pico-8 play session: no input (idle)

[t = 1 s] idle ~1s (no d-pad/buttons)
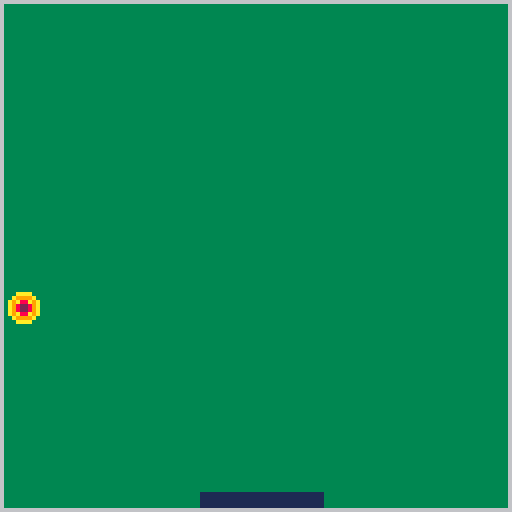
[t = 2 s] idle ~2s (no d-pad/buttons)
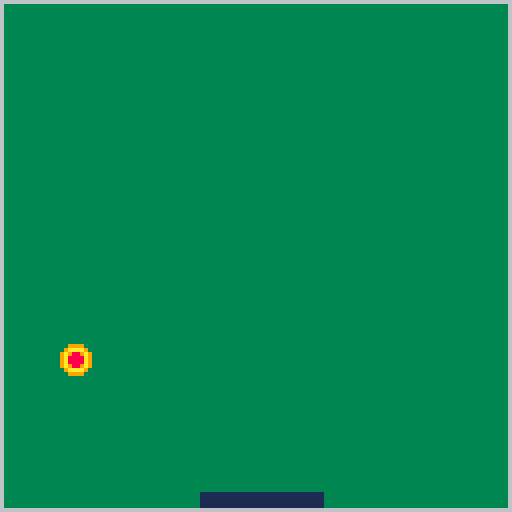
[t = 4 s] idle ~4s (no d-pad/buttons)
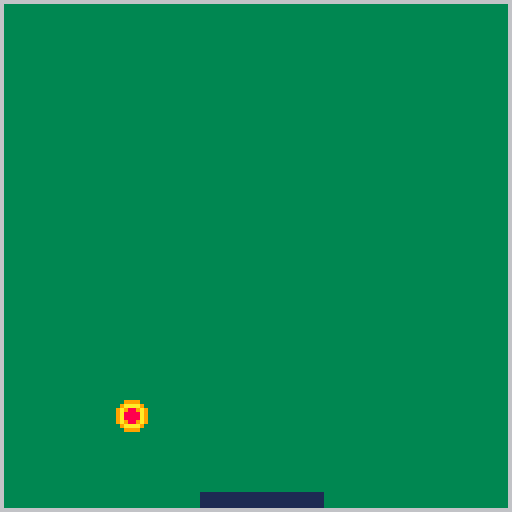
[t = 8 s] idle ~8s (no d-pad/buttons)
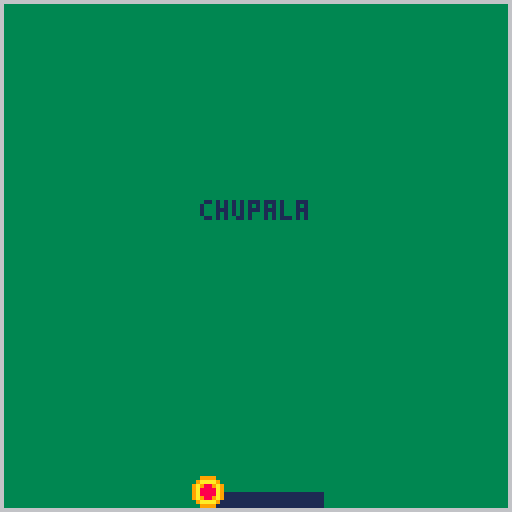

pico-8 cartridge
version 29
__lua__
function _init()
    balldir=flr(rnd(2))
    gravity=true
    spriteselect()
    particles={}
    max_vel=3
    min_life=5
    max_life=12
    colors={8,9,9,10,6,6,7}
    g=0.1
    min_amount=2
    max_amount=5
end

function gameover()
    if spry>=119 then
        print ("chupala",50,50,1)
        stop()
    end
end

function _draw()
    --cls()
    background()
    drawplayer()
    drawball()
    foreach(particles,draw_spark)
end

function _update()
    gameover()
    spriteselect()
    changesprite()
    movement()
    ballmovement()
    checkhit()
    collision()
end

-->8
--player
palx=50
paly=123
palx2=80
paly2=126
--enemy
sprite=1
randomsprte=1
sprx=63
spry=10
--physics
speed=1
playerspeed=1

function spriteselect()
    if randomsprte % 2 == 0 then
        sprite= 2
    else
        sprite= 3
    end
end

function changesprite()
    if sprx <= 1 then
        randomsprte+=1
        sfx(0)
    end
    if sprx >= 119 then
        randomsprte+=1
        sfx(0)
    end
end

function background()
    rectfill(0,0,127,127,6)
    rectfill(1,1,126,126,3)
end

function movement()
    if btn(0) and not (palx==1) then
        palx-=playerspeed
        palx2-=playerspeed
    end
    if btn(1) and not (palx2==126)then
        palx+=playerspeed
        palx2+=playerspeed
    end
end

function drawplayer()
    rectfill(palx,paly,palx2,paly2,1)
end

function drawball()
    spr(sprite,sprx,spry)
end

function ballmovement()
    if balldir==1 then
        sprx+=1 * speed
    end
    if balldir==0 then
        sprx-=1 * speed
    end
    changedir()
end

function changedir()
    if sprx <= 1 then
        balldir=1
    end
    if sprx >= 119 then
        balldir=0
    end
--randomsprte+=1
end

function checkhit()
    if gravity == true then
        spry+=1
    end
    if spry >= 116 and sprx >= palx and sprx <= palx2 then
        gravity = false
        randomsprte+=1
        sfx(0)
    end
    if gravity == false then
        spry-=1
    end
    if spry <=1 then
        gravity = true
        randomsprte+=1
        sfx(0)
    end
end

function draw_spark(spark)
local sparkcol=flr(spark.life/spark.life_start*#colors+1)
pset(spark.x,spark.y,colors[sparkcol])
end
-->8
--to do list
--elevar la paleta
--poner personas debajo corriendo
--la pelota si golpea las personas estas mueren, si no quedan personas perdemos
--poder capturar la pelota con la paleta
--3 capturas y podemos nosotros tirar la pelota
--hay que golpear a una nave que se mueve en la parte superior del mapa
-->8
function collision()
    if (btn(4)) then
        for i=1, rndb(min_amount,max_amount) do
            add_spark(64,64)
                --4dir  (ver la direcccion de la bola)
        end
    end
    foreach(particles,update_spark)
end

function add_spark(x,y)
    local spark={}
    spark.x=x
    spark.y=y
    spark.dx=rnd(max_vel)-max_vel/2 --4direcciones
    spark.dy=rnd(max_vel)*-1  -- -2-1
    spark.life_start=rndb(min_life,max_life)
    spark.life=spark.life_start
    add(particles,spark)
end

function update_spark(spark)
    if spark.life <=0 then
    del(particles,spark)
    else
    spark.life-=1
    spark.dy+=g
    if ((spark.y+spark.dy)>127) spark.dy*=-0.8  --bounce
    spark.x=spark.x+spark.dx
    spark.y=spark.y+spark.dy
    end
end

function rndb(low,high)
    return flr(rnd(high-low+1)+low)
end
__gfx__
00000000009999000099990000aaaa00000000000000000000000000000000000000000000000000000000000000000000000000000000000000000000000000
000000000999999009aaaa900a9999a0000000000000000000000000000000000000000000000000000000000000000000000000000000000000000000000000
00700700999999999a9889a9a9a88a9a000000000000000000000000000000000000000000000000000000000000000000000000000000000000000000000000
00077000999999999a8888a9a982289a000000000000000000000000000000000000000000000000000000000000000000000000000000000000000000000000
00077000999999999a8888a9a982289a000000000000000000000000000000000000000000000000000000000000000000000000000000000000000000000000
00700700999999999a9889a9a9a88a9a000000000000000000000000000000000000000000000000000000000000000000000000000000000000000000000000
000000000999999009aaaa900a9999a0000000000000000000000000000000000000000000000000000000000000000000000000000000000000000000000000
00000000009999000099990000aaaa00000000000000000000000000000000000000000000000000000000000000000000000000000000000000000000000000
00000000000000000000000000000000000000000000000000000000000000000000000000000000000000000000000000000000000000000000000000000000
00000000000000000000000000000000000000000000000000000000000000000000000000000000000000000000000000000000000000000000000000000000
00000000000000000000000000000000000000000000000000000000000000000000000000000000000000000000000000000000000000000000000000000000
00000000000000000000000000000000000000000000000000000000000000000000000000000000000000000000000000000000000000000000000000000000
00000000000000000000000000000000000000000000000000000000000000000000000000000000000000000000000000000000000000000000000000000000
00000000000000000000000000000000000000000000000000000000000000000000000000000000000000000000000000000000000000000000000000000000
00000000000000000000000000000000000000000000000000000000000000000000000000000000000000000000000000000000000000000000000000000000
00000000000000000000000000000000000000000000000000000000000000000000000000000000000000000000000000000000000000000000000000000000
00000000000000000000000000000000000000000000000000000000000000000000000000000000000000000000000000000000000000000000000000000000
00000000000000000000000000000000000000000000000000000000000000000000000000000000000000000000000000000000000000000000000000000000
00000000000000000000000000000000000000000000000000000000000000000000000000000000000000000000000000000000000000000000000000000000
0000cccccccccccccccccccccccccc00000000000000000000000000000000000000000000000000000000000000000000000000000000000000000000000000
000c11111111111111111111111111c0000000000000000000000000000000000000000000000000000000000000000000000000000000000000000000000000
00c111ccccccccc0000ccccccccc111c000000000000000000000000000000000000000000000000000000000000000000000000000000000000000000000000
0cc1cc111111c00000000c111111cc1c000000000000000000000000000000000000000000000000000000000000000000000000000000000000000000000000
0cccccccc0000000000000000ccccccc000000000000000000000000000000000000000000000000000000000000000000000000000000000000000000000000
